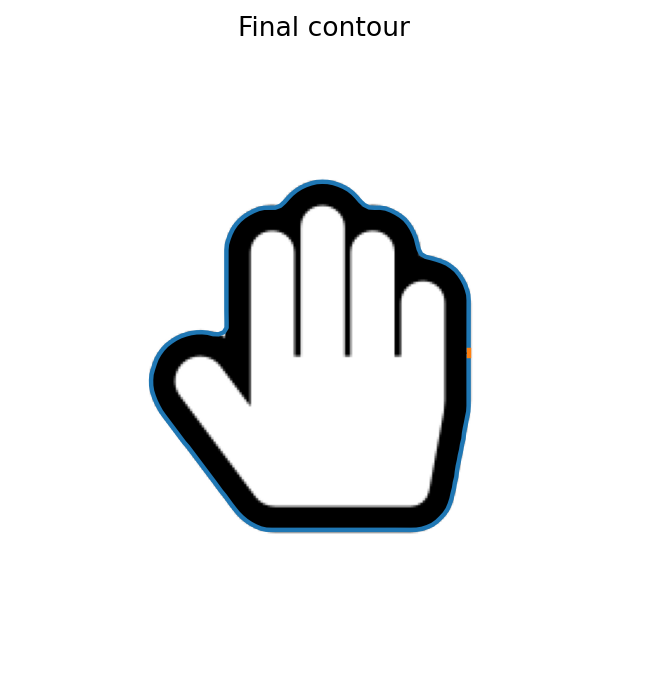

The data file committed next to this chart (first rows):
x, y
1.920000000000000000e+02, 1.300335388183593750e+02
1.920000000000000000e+02, 1.323982086181640625e+02
1.920000000000000000e+02, 1.347628784179687500e+02
1.919999847412109375e+02, 1.371275482177734375e+02
1.919998779296875000e+02, 1.394922180175781250e+02
1.919996185302734375e+02, 1.418568878173828125e+02
1.920000000000000000e+02, 1.442215576171875000e+02
1.920044708251953125e+02, 1.465862274169921875e+02
1.920175170898437500e+02, 1.489508666992187500e+02
1.920151977539062500e+02, 1.513155212402343750e+02
1.918676300048828125e+02, 1.536752014160156250e+02
1.913891448974609375e+02, 1.559860839843750000e+02
1.909574584960937500e+02, 1.583093109130859375e+02
1.904583740234375000e+02, 1.606181182861328125e+02
1.900563507080078125e+02, 1.629417419433593750e+02
1.898182830810546875e+02, 1.652944030761718750e+02
1.892394104003906250e+02, 1.675870208740234375e+02
1.888660430908203125e+02, 1.699211425781250000e+02
1.883217315673828125e+02, 1.722213287353515625e+02
1.879112091064453125e+02, 1.745481414794921875e+02
1.873958892822265625e+02, 1.768536071777343750e+02
1.870320739746093750e+02, 1.791841125488281250e+02
1.867617492675781250e+02, 1.815311126708984375e+02
1.861861267089843750e+02, 1.838245239257812500e+02
1.858335113525390625e+02, 1.861627349853515625e+02
1.852352142333984375e+02, 1.884504547119140625e+02
1.847326965332031250e+02, 1.907588500976562500e+02
1.840073547363281250e+02, 1.930092773437500000e+02
1.830795593261718750e+02, 1.951843261718750000e+02
1.817727966308593750e+02, 1.971486206054687500e+02
1.801735839843750000e+02, 1.988867492675781250e+02
1.784693756103515625e+02, 2.005258026123046875e+02
1.765475158691406250e+02, 2.019021606445312500e+02
1.743865356445312500e+02, 2.028564758300781250e+02
1.721386260986328125e+02, 2.035815582275390625e+02
1.698184661865234375e+02, 2.039655456542968750e+02
1.674563903808593750e+02, 2.040254364013671875e+02
1.650917968750000000e+02, 2.040069427490234375e+02
1.627271423339843750e+02, 2.039997558593750000e+02
1.603624725341796875e+02, 2.039995117187500000e+02
1.579978027343750000e+02, 2.039998779296875000e+02
1.556331329345703125e+02, 2.040000000000000000e+02
1.532684631347656250e+02, 2.040000000000000000e+02
1.509037933349609375e+02, 2.040000000000000000e+02
1.485391235351562500e+02, 2.040000000000000000e+02
1.461744537353515625e+02, 2.040000000000000000e+02
1.438097839355468750e+02, 2.040000000000000000e+02
1.414451141357421875e+02, 2.040000000000000000e+02
1.390804443359375000e+02, 2.040000000000000000e+02
1.367157745361328125e+02, 2.040000000000000000e+02
1.343511047363281250e+02, 2.040000000000000000e+02
1.319864349365234375e+02, 2.040000000000000000e+02
1.296217651367187500e+02, 2.040000000000000000e+02
1.272570953369140625e+02, 2.040000000000000000e+02
1.248924255371093750e+02, 2.040000000000000000e+02
1.225277481079101562e+02, 2.040000000000000000e+02
1.201630783081054688e+02, 2.040000000000000000e+02
1.177984085083007812e+02, 2.039998779296875000e+02
1.154337387084960938e+02, 2.039995117187500000e+02
1.130690612792968750e+02, 2.039996795654296875e+02
... 140 more rows
